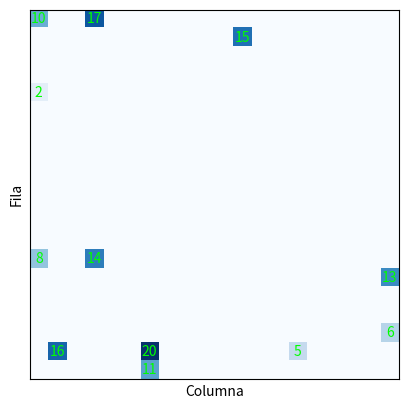

Write Python code to recreate this figure.
import random
import matplotlib.pyplot as plt


def normalizar_vector(vector):
    suma = sum(vector)
    vector_normalizado = [valor / suma for valor in vector]
    return vector_normalizado


def crear_poblacion(num_individuos, contador_movimientos):
    poblacion = []

    for _ in range(num_individuos):
        cromosoma = creacion_cromosomas(9, contador_movimientos)
        poblacion.append(cromosoma)

    return poblacion


def creacion_cromosomas(num_genes, contador_movimientos):
    # Genera las probabilidades aleatorias
    probabilidades = [random.random() for _ in range(num_genes)]

    # Normaliza el vector de probabilidades
    probabilidades = normalizar_vector(probabilidades)

    # Crea el cromosoma con probabilidades aleatorias, contador de movimientos y posición actual
    cromosoma = {
        'genes': probabilidades,
        'contador_movimientos': contador_movimientos,
        'posicion_actual': (0, 0)  # Inicialmente todos los individuos están en la posición (0, 0)
    }

    return cromosoma

def plot_cuadricula(poblacion):
    num_individuos = len(poblacion)
    tamano_tablero = num_individuos

    fig = plt.figure()
    ax = fig.add_subplot(111)
    ax.set_title("Cuadrícula")

    cuadricula = [[0] * tamano_tablero for _ in range(tamano_tablero)]
    colores = ['#0330FF'] * num_individuos

    for i, individuo in enumerate(poblacion):
        fila = i
        cuadricula[fila][0] = i + 1

    pasos_maximos = poblacion[0]['contador_movimientos']  # Utilizar contador_movimientos del primer cromosoma
    for paso in range(pasos_maximos):
        cuadricula_actual = [[0] * tamano_tablero for _ in range(tamano_tablero)]

        for fila in range(tamano_tablero):
            for columna in range(tamano_tablero):
                individuo_id = cuadricula[fila][columna]
                if individuo_id != 0:
                    individuo = poblacion[individuo_id - 1]
                    if columna < tamano_tablero - 1:
                        if cuadricula[fila][columna + 1] == 0:
                            movimientos = ['norte', 'sur', 'este', 'oeste', 'diag_ne', 'diag_no', 'diag_se', 'diag_so',
                                           'no_moverse']
                            pesos = individuo['genes'][:9]
                            movimiento = random.choices(movimientos, weights=pesos, k=1)[0]
                            nueva_fila = fila
                            nueva_columna = columna
                            if movimiento == 'norte':
                                nueva_fila -= 1
                            elif movimiento == 'sur':
                                nueva_fila += 1
                            elif movimiento == 'este':
                                nueva_columna += 1
                            elif movimiento == 'oeste':
                                nueva_columna -= 1
                            elif movimiento == 'diag_ne':
                                nueva_fila -= 1
                                nueva_columna += 1
                            elif movimiento == 'diag_no':
                                nueva_fila -= 1
                                nueva_columna -= 1
                            elif movimiento == 'diag_se':
                                nueva_fila += 1
                                nueva_columna += 1
                            elif movimiento == 'diag_so':
                                nueva_fila += 1
                                nueva_columna -= 1

                            if nueva_fila >= 0 and nueva_fila < tamano_tablero and nueva_columna >= 0 and nueva_columna < tamano_tablero:
                                if cuadricula_actual[nueva_fila][nueva_columna] == 0:
                                    cuadricula_actual[nueva_fila][nueva_columna] = individuo_id
                                    individuo['posicion_actual'] = (nueva_fila, nueva_columna)  # Update posicion_actual
                                    if nueva_columna == tamano_tablero - 1:
                                        print('Individuo {} ha llegado a la última columna y ha sido detectado'.format(individuo_id))
                                        print('contador_movimientos: {}'.format(individuo['contador_movimientos']))
                                    individuo['contador_movimientos'] -= 1  # Decrement contador_movimientos
                                    if individuo['contador_movimientos'] == 0:
                                        cuadricula_actual[fila][columna] = 0  # Individuo se queda en su posición actual
                                else:
                                    cuadricula_actual[fila][columna] = individuo_id
                                    print('Individuo {} se ha quedado en su posición actual'.format(individuo_id))
                            else:
                                cuadricula_actual[fila][columna] = individuo_id
                        else:
                            cuadricula_actual[fila][columna] = individuo_id
                    else:
                        cuadricula_actual[fila][columna] = individuo_id
                        # print('Individuo {} ha llegado a la última columna'.format(individuo_id))

        cuadricula = cuadricula_actual

        ax.clear()
        ax.imshow(cuadricula, cmap='Blues', vmin=0, vmax=num_individuos)
        for fila in range(tamano_tablero):
            for columna in range(tamano_tablero):
                individuo_id = cuadricula[fila][columna]
                if individuo_id != 0:
                    ax.text(columna, fila, individuo_id, color=colores[individuo_id - 1], ha='center', va='center')
        ax.grid(True, color='black', linewidth=0.5)
        ax.set_xticks([])
        ax.set_yticks([])
        ax.set_xlabel('Columna')
        ax.set_ylabel('Fila')
        plt.pause(0.1)

        
    for fila in range(tamano_tablero):
        for columna in range(tamano_tablero):
            individuo_id = cuadricula[fila][columna]
            if individuo_id != 0:
                colores[individuo_id - 1] = '#00FF00'

    ax.clear()
    ax.imshow(cuadricula, cmap='Blues', vmin=0, vmax=num_individuos)
    for fila in range(tamano_tablero):
        for columna in range(tamano_tablero):
            individuo_id = cuadricula[fila][columna]
            if individuo_id != 0:
                ax.text(columna, fila, individuo_id, color=colores[individuo_id - 1], ha='center', va='center')
    ax.grid(True, color='black', linewidth=0.5)
    ax.set_xticks([])
    ax.set_yticks([])
    ax.set_xlabel('Columna')
    ax.set_ylabel('Fila')
    plt.show()
    print('Fin del algoritmo genético')
    print('INDIVIDUOS QUE LLEGARON AL FINAL')
    print('================================')
    for i, individuo in enumerate(poblacion):
        if individuo['posicion_actual'][1] == tamano_tablero - 1:
         print('Individuo {}: contador_movimientos: {}'.format(i + 1, individuo['contador_movimientos']))
         print('Individuo {}: genes: {}'.format(i + 1, individuo['genes']))
         print('Individuo {}: posicion_actual: {}'.format(i + 1, individuo['posicion_actual']))
    print('================================')
# Crear población inicial de 5 individuos con 30 movimientos
pobla = crear_poblacion(20, 100)

# Ejecutar algoritmo genético
plot_cuadricula(pobla)
